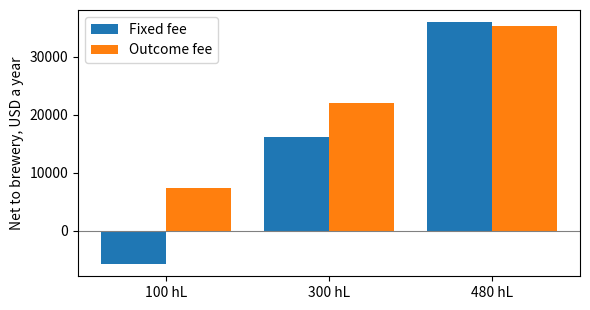

Generate this figure with matplotlib:
one_year, three_year = 1_400, 1_190
print("One year:", one_year * 12, "| three one year terms:", one_year * 36)
print("Three year deal:", three_year * 36, "| saves", one_year * 36 - three_year * 36)
print("Owed if you stop after month 12:", three_year * 24)

import pandas as pd
import matplotlib.pyplot as plt

fixed_fee, share, value = 16_800, 0.33, 110
results_hL = [100, 300, 480]   # 0.1, 0.3 and 0.48 points of 100,000 hL
t = pd.DataFrame({"hL": results_hL})
t["saving"] = t["hL"] * value
t["fixed: net"] = t["saving"] - fixed_fee
t["outcome fee"] = (t["saving"] * share).round(0)
t["outcome: net"] = t["saving"] - t["outcome fee"]
t["saving at USD 30"] = t["hL"] * 30
t

fig, ax = plt.subplots(figsize=(6, 3.2))
x = range(len(t))
ax.bar([i - 0.2 for i in x], t["fixed: net"], 0.4, label="Fixed fee")
ax.bar([i + 0.2 for i in x], t["outcome: net"], 0.4, label="Outcome fee")
ax.set_xticks(list(x), [f"{h} hL" for h in results_hL])
ax.axhline(0, color="grey", lw=0.8)
ax.set_ylabel("Net to brewery, USD a year")
ax.legend()
plt.tight_layout()
plt.show()
